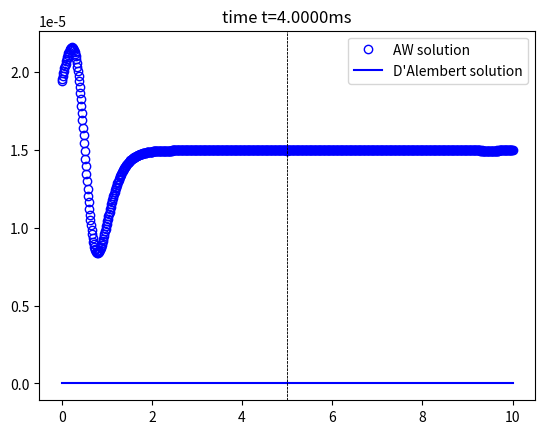

Generate this figure with matplotlib:
import numpy as np
import matplotlib.pyplot as plt

def format_to_scientific(value):
    return "{:.5e}".format(value)

def initial_displacement(eps, x, xs):
    return 1/(1 + np.exp(-2*(x-xs)/eps))

def initial_velocity(x, xc, eps):
    return 2/eps/(np.exp((x-xc)/eps) + np.exp(-(x-xc)/eps))**2

#initial velocity parameters
xs = 2.5
eps = 0.45

### Simulation Parameters ###
#Domain
Lx = 10 #m

##Material Properties (Granite)##
#Density
rho = 2750 #kg/m^3
#Young's Modulus
E1 = 50 * 10**9
#Wave speed
cs = np.sqrt(E1/rho)
#Shear Modulus
mu = rho * cs**2

##Discretisation##
#Spatial#
nx = 800
x = np.linspace(0, Lx, nx+1)
dx = x[1] - x[0]

#Time#
tend = 0.004 #s
Nt = 30000
t = np.linspace(0, tend, Nt+1)
dt = t[1] - t[0]

#Stability of scheme
stab = dx/cs
if dt > dx/cs:
    print("stability not satisfied")

sig = cs*dt/dx
sig2 = sig * sig
sig3 = sig2 * sig

#Plotting#
max_plots = 40
Nplt = np.ceil(max_plots/tend)
plot_times = [x/Nplt for x in range(1, max_plots + 1)]
plot_counter = 0

##Film coefficient introduction##
interfconds = "i" #p-perfect contact or i-imperfect contact
delta = 2.4e10 #filmcoeff (SH model film coeff scaled by density)
int_fact = 1/2 #position in grid
intlx = int(np.ceil(int_fact*nx))
#interface minus layer
imlx = intlx
#interface plus layer
iplx = intlx+1

#For plotting (including interface double node)
xl1l2 = np.concatenate((x[:intlx+1],x[intlx:]),axis=0)
xl1 = x[:imlx+1]
xl2 = x[iplx-1:]

##Initialise fields##
u = np.zeros(nx+2) #need extra node to account for interface (double node)
u1 = np.zeros_like(u)

#Initial velocity & displacement profiles
u0 = initial_displacement(eps,xl1l2,xs)
g0 = -cs * initial_velocity(xl1l2,xs,eps)

#Boundary condition coefficients
bcs = "SO" #either second or first order SO/FO respectively
#First order Mur
murfO1 = (cs*dt - dx)/(cs*dt + dx)
#Second order Velasco
velsO1 = (6-11*sig+6*sig2-sig3)/6
velsO2 = (6*sig-5*sig2+sig3)/2
velsO3 = (4*sig2-3*sig-sig3)/2
velsO4 = (2*sig-3*sig2+sig3)/6

fig, ax = plt.subplots()

#first time step done separately:
u1[1:imlx] = u0[1:imlx] + 0.5*sig2*(u0[2:imlx+1] - 2*u0[1:imlx] + u0[:imlx-1]) + dt*g0[1:imlx]
u1[iplx+1:-1] = u0[iplx+1:-1] + 0.5*sig2*(u0[iplx+2:] - 2*u0[iplx+1:-1] + u0[iplx:-2]) + dt*g0[iplx+1:-1]
if interfconds=="i":
    u1[imlx] = u0[imlx] + 0.5*(dt**2/dx**2)*(2*delta*dx*(u0[iplx] - u0[imlx]) - 2*cs**2 * (u0[imlx] - u0[imlx-1])) + \
                dt * g0[imlx]
    u1[iplx] = u0[iplx] + 0.5*(dt**2/dx**2)*(2*cs**2*(u0[iplx+1]-u0[iplx]) - 2*delta*dx*(u0[iplx] - u0[imlx])) + \
                dt * g0[iplx]
elif interfconds=='p':
    u1[imlx] = u0[imlx] + 0.5*sig2*(u0[imlx+2]-2*u0[imlx]+u0[imlx-1]) + dt*g0[imlx]
    u1[iplx] = u0[iplx] + 0.5*sig2*(u0[iplx+1]-2*u0[iplx]+u0[iplx-2]) + dt*g0[iplx]
#Boundary conditions computed second
if bcs == "SO":
    u1[0] = velsO1*u0[0] + velsO2*u0[1] + velsO3*u0[2] + velsO4*u0[3]
    u1[-1] = velsO1*u0[-1] + velsO2*u0[-2] + velsO3*u0[-3] + velsO4*u0[-4]
elif bcs == "FO":
    u1[0] = u0[1] + murfO1*(u1[1] - u0[0])
    u1[-1] = u0[-2] + murfO1*(u1[-2] - u0[-1])

unm1 = np.copy(u0)
un = np.copy(u1)

for n in range(2, Nt+1):

    u[1:imlx] = 2*un[1:imlx] + sig2*(un[2:imlx+1] - 2*un[1:imlx] + un[:imlx-1]) - unm1[1:imlx]
    u[iplx+1:-1] = 2*un[iplx+1:-1] + sig2*(un[iplx+2:] - 2*un[iplx+1:-1] + un[iplx:-2]) - unm1[iplx+1:-1]
    if interfconds == "i":
        u[imlx] = 2*un[imlx] + (dt**2/dx**2)*(2*delta*dx*(un[iplx] - un[imlx]) - 2*cs**2 * (un[imlx] - un[imlx-1])) - \
                    unm1[imlx]
        u[iplx] = 2*un[iplx] + (dt**2/dx**2)*(2*cs**2*(un[iplx+1]-un[iplx]) - 2*delta*dx*(un[iplx] - un[imlx])) - \
                    unm1[iplx]
    elif interfconds == "p":
        u[imlx] = 2*un[imlx] + sig2*(un[imlx+2]-2*un[imlx]+un[imlx-1]) - unm1[imlx]
        u[iplx] = 2*un[iplx] + sig2*(un[iplx+1]-2*un[iplx]+un[iplx-2]) - unm1[iplx]
    #Boundary conditions computed second
    if bcs == "SO":
        u[0] = velsO1*un[0] + velsO2*un[1] + velsO3*un[2] + velsO4*un[3]
        u[-1] = velsO1*un[-1] + velsO2*un[-2] + velsO3*un[-3] + velsO4*un[-4]
    elif bcs == "FO":
        u[0] = un[1] + murfO1*(u[1] - un[0])
        u[-1] = un[-2] + murfO1*(u[-2] - un[-1])

    un, unm1 = np.copy(u), np.copy(un)

    if np.abs(t[n] - plot_times[plot_counter])<=10**-7:
        print(f"plot_time = {plot_times[plot_counter]}")

        ax.clear()
        
        ax.plot(xl1,u[:imlx+1],'bo',fillstyle='none',markevery=1,label="AW solution")
        ax.plot(xl2,u[iplx:],'bo',fillstyle='none',markevery=1)
        ax.plot(xl1,initial_displacement(eps,xl1-cs*t[n],xs),'b-',markevery=15,label="D'Alembert solution")
        ax.plot(xl2,initial_displacement(eps,xl2-cs*t[n],xs),'b-',markevery=15)
        ax.axvline(x = xl1l2[imlx], color = 'k', linestyle='dashed', linewidth=0.5)
        ax.axvline(x = xl1l2[iplx], color = 'k', linestyle='dashed', linewidth=0.5)
        ax.set_title(f"time t={(t[n]*1e3):.4f}ms")
        ax.legend()
        plt.pause(0.1)

        if plot_counter < len(plot_times) - 1:
            plot_counter += 1
        else:
            break
